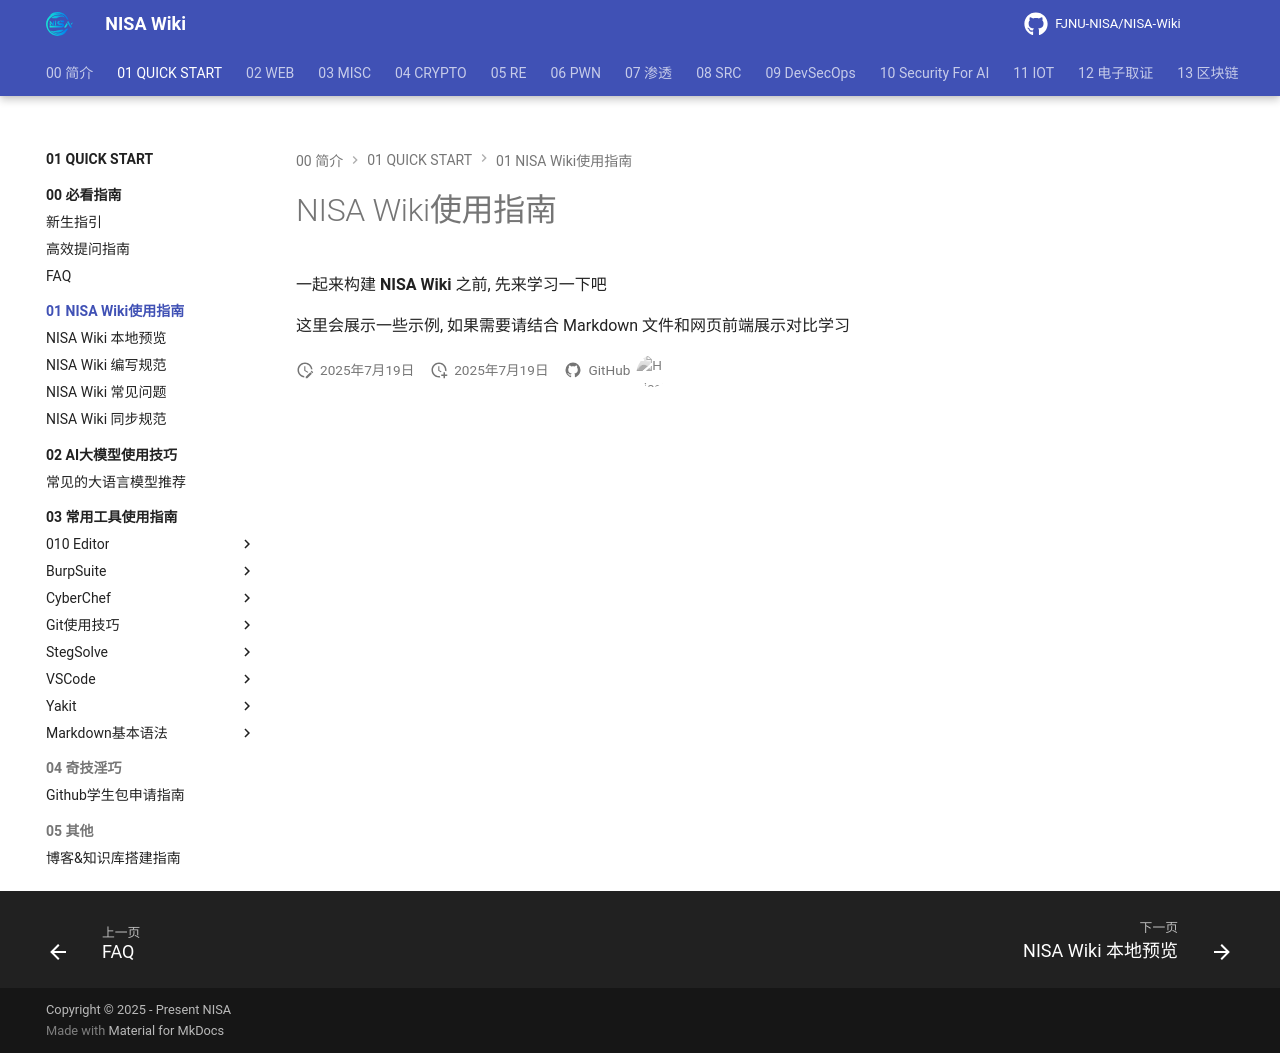

repository: FJNU-NISA/NISA-Wiki · page: 01-QUICK START/01-NISA Wiki使用指南/index.html · generator: mkdocs

# NISA Wiki使用指南

一起来构建 **NISA Wiki** 之前, 先来学习一下吧

这里会展示一些示例, 如果需要请结合 Markdown 文件和网页前端展示对比学习
